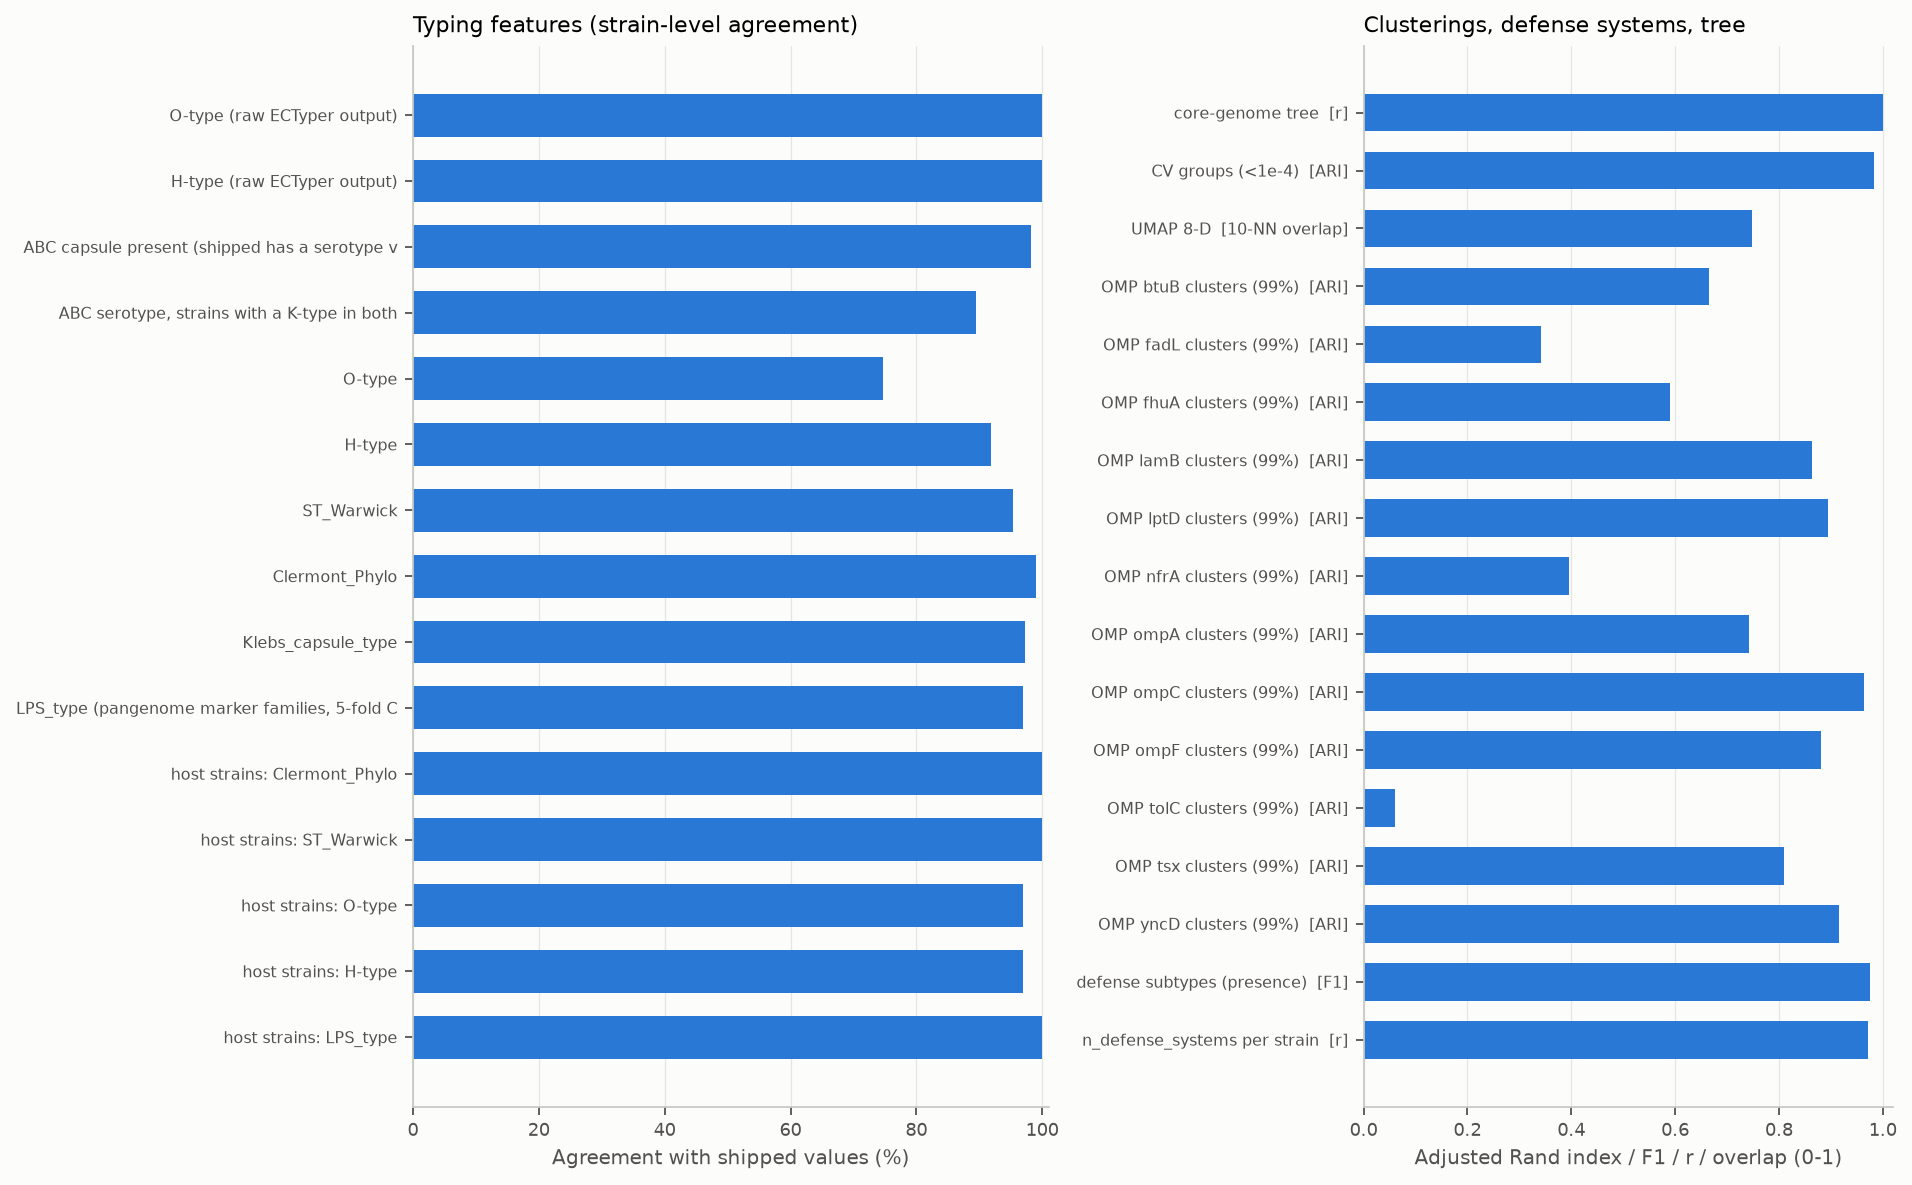

Values plotted in this chart, from the file beside it:
task, feature, metric, agreement_value, note, value
T16-T21, O-type (raw ECTyper output), agreement % (strains), 100.0, 402/402, 100.0
T16-T21, H-type (raw ECTyper output), agreement % (strains), 100.0, 402/402, 100.0
T16-T21, ABC capsule present (shipped has a serot…, agreement % (strains), 98.26, 396/403, 98.26
T16-T21, ABC serotype, strains with a K-type in b…, agreement % (strains), 89.47, 85/95, 89.47
T16-T21, O-type, agreement % (strains), 74.69, 301/403, 74.69
T16-T21, H-type, agreement % (strains), 91.81, 370/403, 91.81
T16-T21, ST_Warwick, agreement % (strains), 95.29, 384/403, 95.29
T16-T21, Clermont_Phylo, agreement % (strains), 99.01, 399/403, 99.01
T16-T21, Klebs_capsule_type, agreement % (strains), 97.27, 392/403, 97.27
T19, LPS_type (pangenome marker families, 5-f…, accuracy %, 97.0, supervised by shipped labels; K-12 waaL …, 97.0
T24, host strains: Clermont_Phylo, agreement % (strains), 100.0, 33/33, 100.0
T24, host strains: ST_Warwick, agreement % (strains), 100.0, 33/33, 100.0
T24, host strains: O-type, agreement % (strains), 97.0, 32/33, 97.0
T24, host strains: H-type, agreement % (strains), 97.0, 32/33, 97.0
T24, host strains: LPS_type, agreement % (strains), 100.0, 33/33, 100.0
T14, core-genome tree, patristic distance Pearson, 1.0, , 
T14, CV groups (<1e-4), adjusted Rand index, 0.9839, 300 vs 301 groups, 
T15, UMAP 8-D, 10-NN overlap with shipped coordinates, 0.748, UMAP run-to-run overlap is 0.77-0.80, 
T23, OMP btuB clusters (99%), adjusted Rand index, 0.665, 26 vs 30 clusters, 
T23, OMP fadL clusters (99%), adjusted Rand index, 0.342, 29 vs 12 clusters, 
T23, OMP fhuA clusters (99%), adjusted Rand index, 0.591, 33 vs 21 clusters, 
T23, OMP lamB clusters (99%), adjusted Rand index, 0.863, 18 vs 12 clusters, 
T23, OMP lptD clusters (99%), adjusted Rand index, 0.895, 16 vs 11 clusters, 
T23, OMP nfrA clusters (99%), adjusted Rand index, 0.396, 28 vs 63 clusters, 
T23, OMP ompA clusters (99%), adjusted Rand index, 0.743, 20 vs 11 clusters, 
T23, OMP ompC clusters (99%), adjusted Rand index, 0.964, 63 vs 53 clusters, 
T23, OMP ompF clusters (99%), adjusted Rand index, 0.88, 21 vs 15 clusters, 
T23, OMP tolC clusters (99%), adjusted Rand index, 0.06, 23 vs 11 clusters, 
T23, OMP tsx clusters (99%), adjusted Rand index, 0.809, 11 vs 5 clusters, 
T23, OMP yncD clusters (99%), adjusted Rand index, 0.916, 43 vs 56 clusters, 
T22, defense subtypes (presence), F1, 0.976, precision 0.981, recall 0.97, 
T22, n_defense_systems per strain, Pearson vs shipped column, 0.972, mean 9.04 ours vs 9.17 shipped; exact 63…, 
